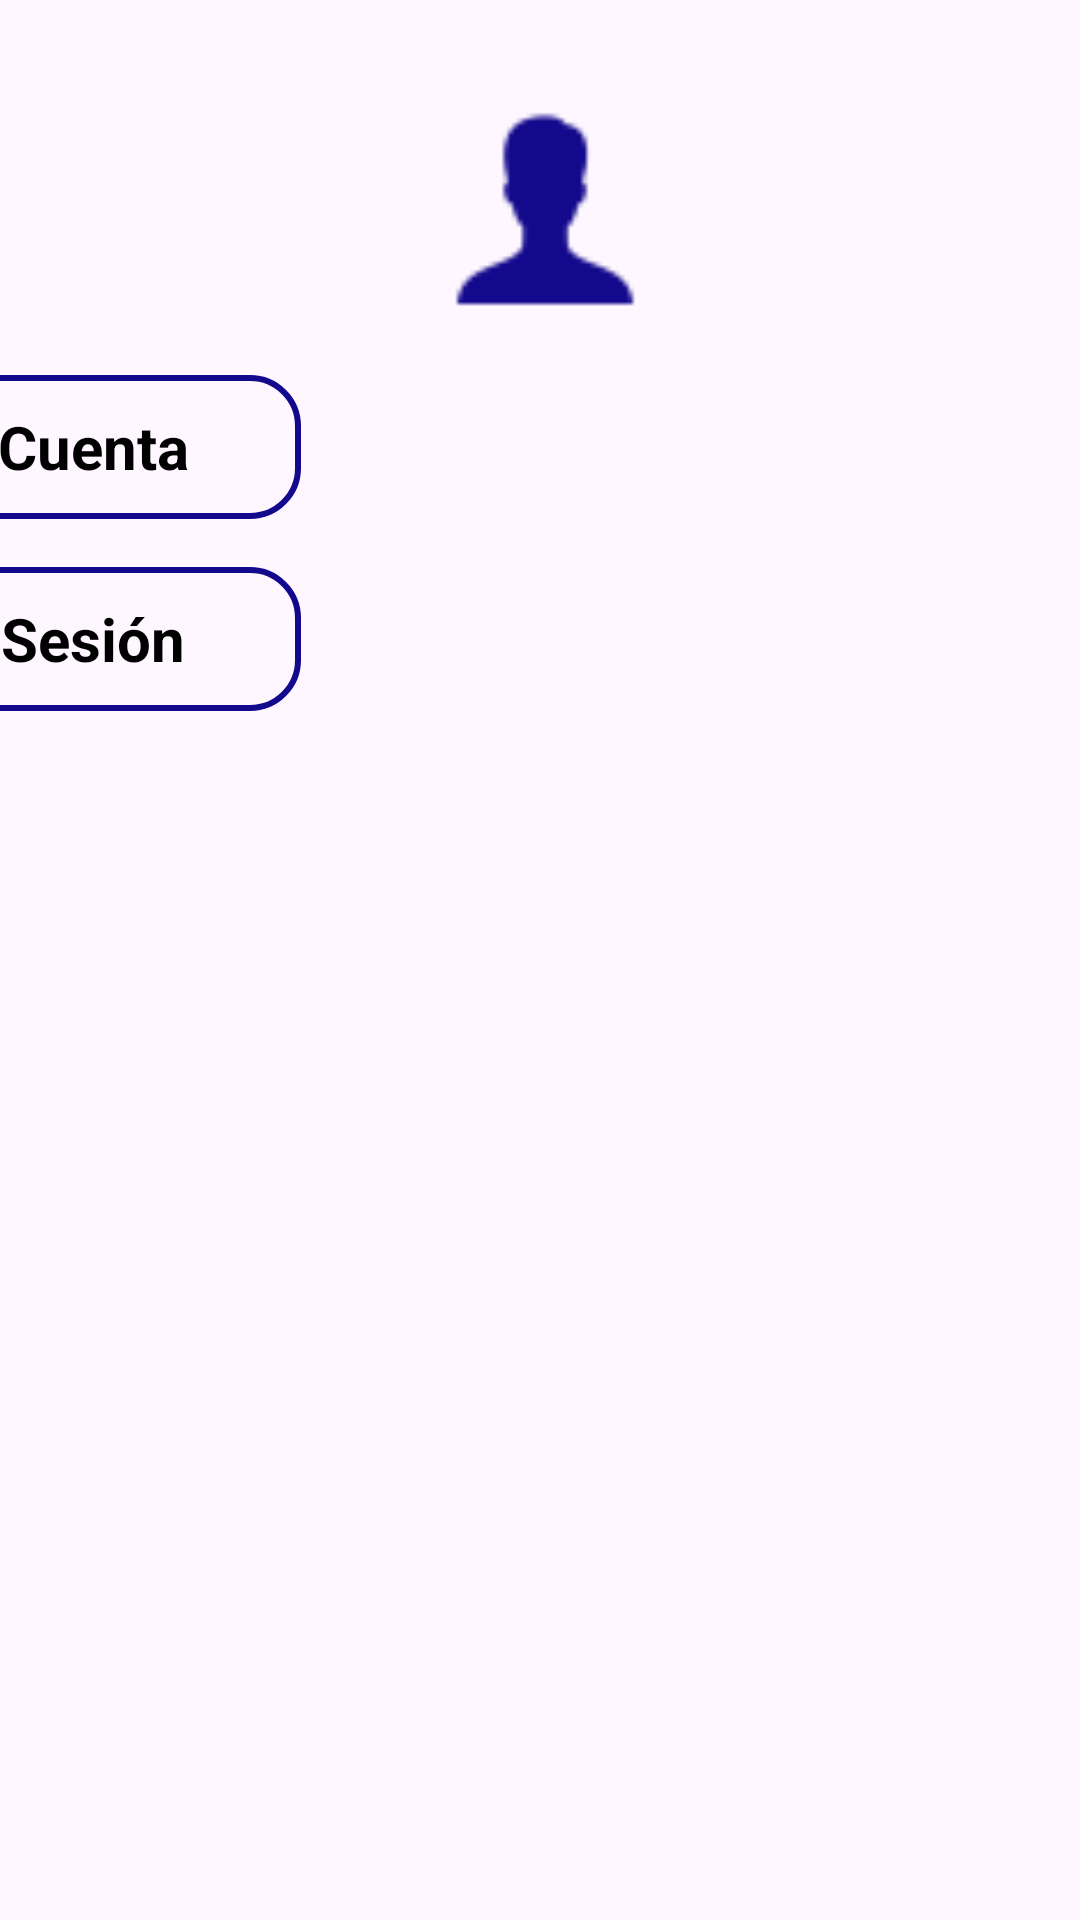

The Android layout XML behind this screen, and the referenced resources:
<!-- AndroidManifest.xml: application theme Theme.GitAlquiler -->
<!-- res/layout/fragment_settings_dialog_inquilinos.xml -->
<?xml version="1.0" encoding="utf-8"?>
<androidx.constraintlayout.widget.ConstraintLayout xmlns:android="http://schemas.android.com/apk/res/android"
    android:layout_width="match_parent"
    android:layout_height="match_parent"
    xmlns:tools="http://schemas.android.com/tools"
    xmlns:app="http://schemas.android.com/apk/res-auto">


    <ImageView
        android:id="@+id/Dfondotop"
        android:layout_width="wrap_content"
        android:layout_height="wrap_content"
        app:layout_constraintEnd_toEndOf="parent"
        app:layout_constraintHorizontal_bias="0.0"
        app:layout_constraintStart_toStartOf="parent"
        app:layout_constraintTop_toTopOf="parent"
        app:srcCompat="@drawable/top_background" />

    <ImageView
        android:id="@+id/fragImage"
        android:layout_width="91dp"
        android:layout_height="77dp"
        android:layout_marginTop="32dp"
        app:layout_constraintEnd_toEndOf="parent"
        app:layout_constraintStart_toStartOf="parent"
        app:layout_constraintTop_toTopOf="parent"
        app:srcCompat="@drawable/icono_persona" />

    <androidx.appcompat.widget.AppCompatButton
        android:id="@+id/unico"
        style="@android:style/Widget.Button"
        android:layout_width="200dp"
        android:layout_height="wrap_content"
        android:layout_marginTop="16dp"
        android:background="@drawable/border"
        android:text="Borrar Cuenta"
        android:textColor="@color/black"
        android:textSize="20sp"
        android:textStyle="bold"
        app:layout_constraintEnd_toEndOf="@+id/Dfondotop"
        app:layout_constraintStart_toStartOf="parent"
        app:layout_constraintTop_toBottomOf="@+id/fragImage" />





    <androidx.appcompat.widget.AppCompatButton
        android:id="@+id/unico2"
        style="@android:style/Widget.Button"
        android:layout_width="200dp"
        android:layout_height="wrap_content"
        android:layout_marginTop="16dp"
        android:background="@drawable/border"
        android:text="Cerrar Sesión"
        android:textColor="@color/black"
        android:textSize="20sp"
        android:textStyle="bold"
        app:layout_constraintEnd_toEndOf="@+id/Dfondotop"
        app:layout_constraintStart_toStartOf="parent"
        app:layout_constraintTop_toBottomOf="@+id/unico"
        />




</androidx.constraintlayout.widget.ConstraintLayout>
<!-- resources referenced by this layout -->
<resources>
  <color name="black">#FF000000</color>
  <!-- drawable border (drawable) -->
  <?xml version="1.0" encoding="utf-8"?>
  <shape xmlns:android="http://schemas.android.com/apk/res/android">
      <solid android:color="@android:color/transparent"/>
      <stroke android:width="2dp" android:color="#13098C"/>
      <corners android:radius="16dp"/>
  </shape>
  <!-- drawable icono_persona: png bitmap (drawable, 701 bytes) -->
  <style name="Theme.GitAlquiler" parent="Base.Theme.GitAlquiler" />
  <style name="Base.Theme.GitAlquiler" parent="Theme.Material3.DayNight.NoActionBar">
          
          
      </style>
</resources>
